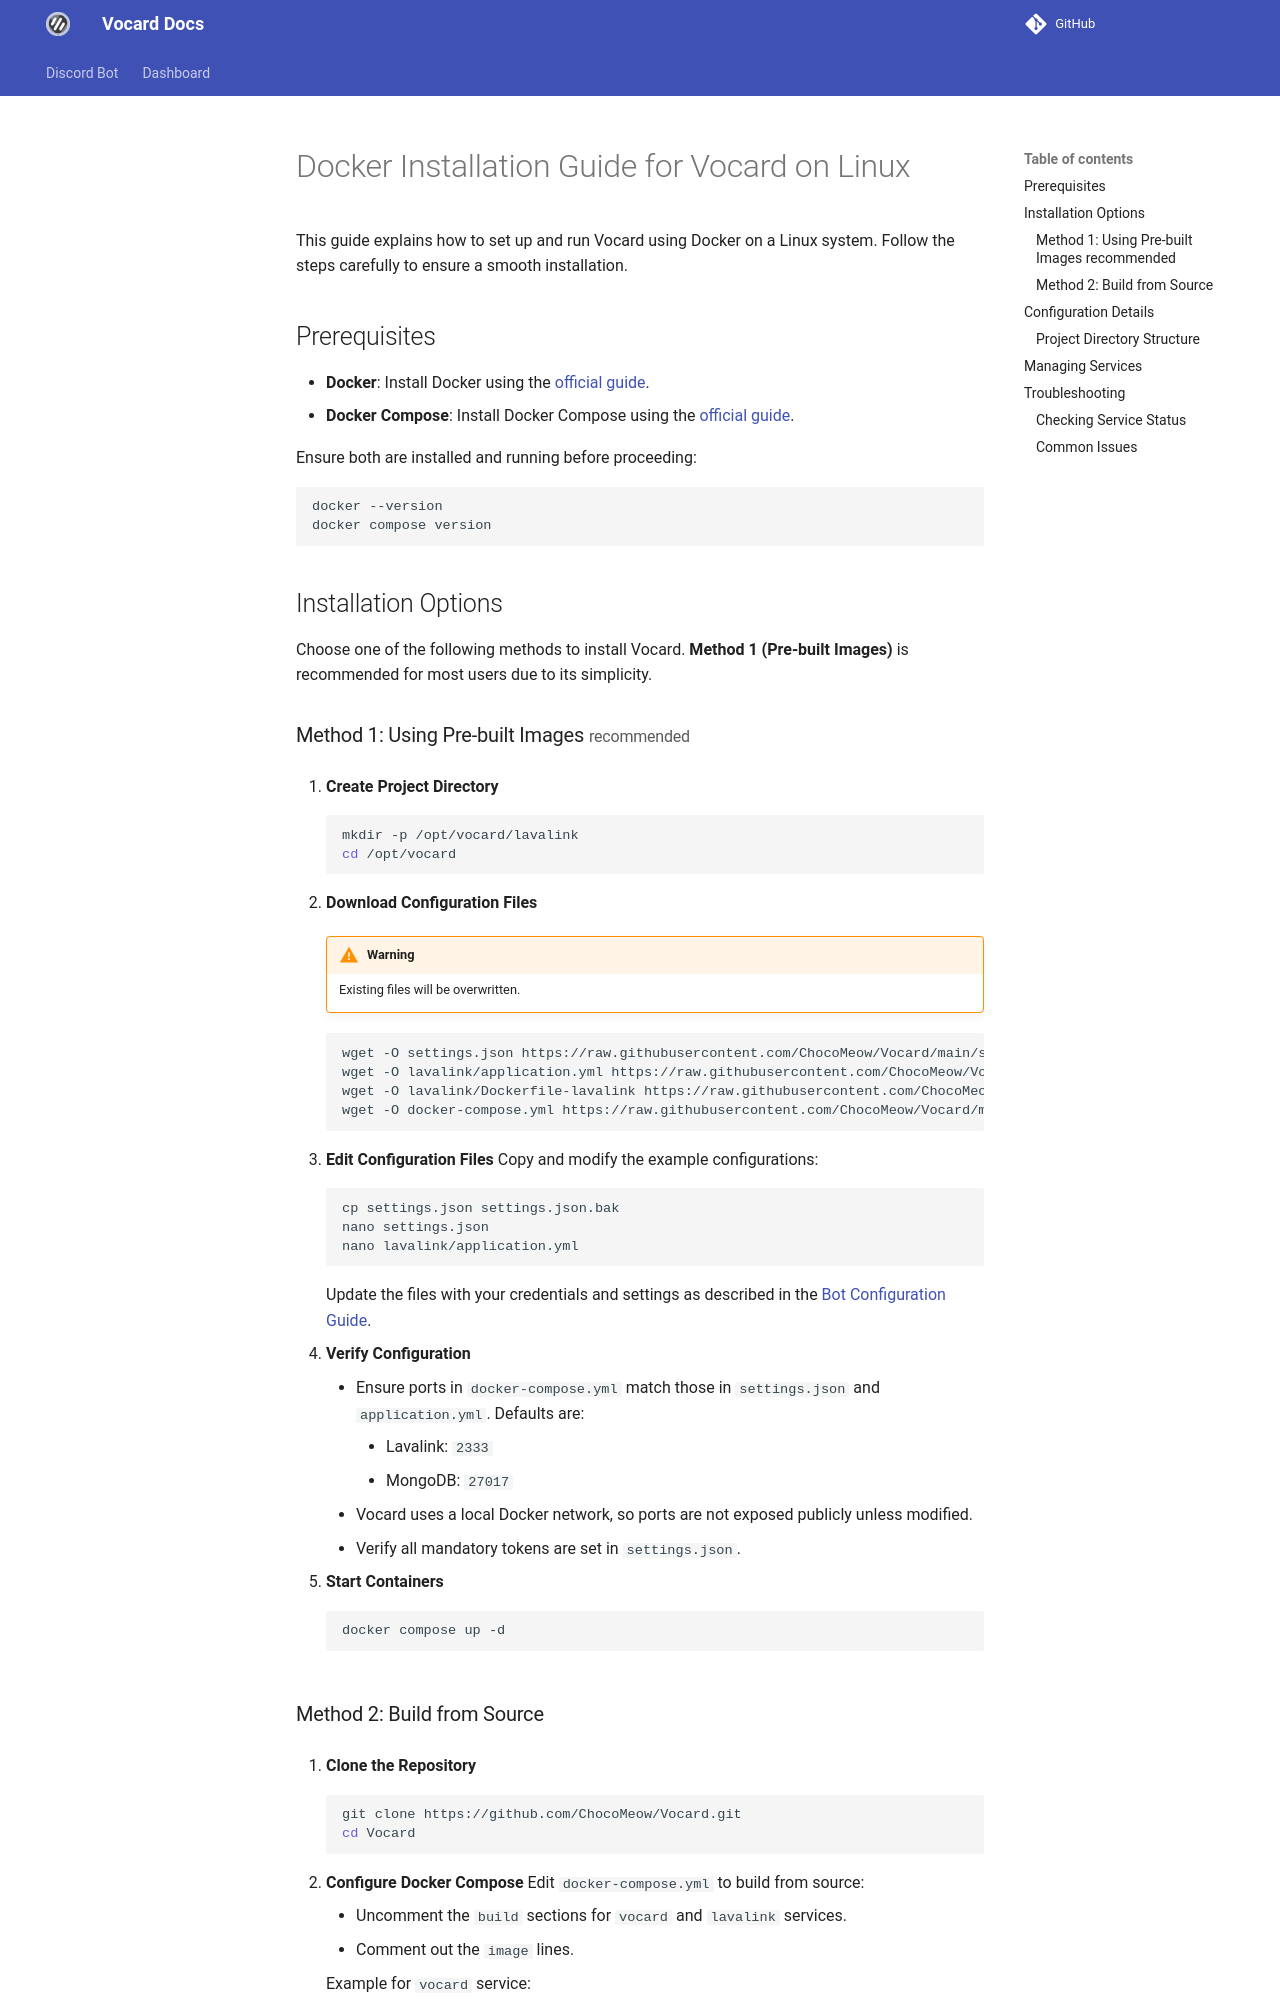

repository: ChocoMeow/Vocard-Docs · page: 2.7.2/bot/setup/docker-linux/index.html · generator: mkdocs

# Docker Installation Guide for Vocard on Linux

This guide explains how to set up and run Vocard using Docker on a Linux system. Follow the steps carefully to ensure a smooth installation.

## Prerequisites

-   **Docker**: Install Docker using the [official guide](https://docs.docker.com/engine/install/).
-   **Docker Compose**: Install Docker Compose using the [official guide](https://docs.docker.com/compose/install/).

Ensure both are installed and running before proceeding:

```bash
docker --version
docker compose version
```

## Installation Options

Choose one of the following methods to install Vocard. **Method 1 (Pre-built Images)** is recommended for most users due to its simplicity.

### Method 1: Using Pre-built Images <small>recommended</small>

1.  **Create Project Directory**

    ```bash
    mkdir -p /opt/vocard/lavalink
    cd /opt/vocard
    ```

2.  **Download Configuration Files**

    !!! warning "Warning"

         Existing files will be overwritten.

    ```bash
    wget -O settings.json https://raw.githubusercontent.com/ChocoMeow/Vocard/main/settings%20Example.json
    wget -O lavalink/application.yml https://raw.githubusercontent.com/ChocoMeow/Vocard/main/lavalink/application.yml
    wget -O lavalink/Dockerfile-lavalink https://raw.githubusercontent.com/ChocoMeow/Vocard/main/lavalink/Dockerfile-lavalink
    wget -O docker-compose.yml https://raw.githubusercontent.com/ChocoMeow/Vocard/main/docker-compose.yml
    ```

3.  **Edit Configuration Files**
    Copy and modify the example configurations:

    ```bash
    cp settings.json settings.json.bak
    nano settings.json
    nano lavalink/application.yml
    ```

    Update the files with your credentials and settings as described in the [Bot Configuration Guide].

4.  **Verify Configuration**

    - Ensure ports in `docker-compose.yml` match those in `settings.json` and `application.yml`. Defaults are:
        - Lavalink: `2333`
        - MongoDB: `27017`
    - Vocard uses a local Docker network, so ports are not exposed publicly unless modified.
    - Verify all mandatory tokens are set in `settings.json`.

5.  **Start Containers**
    ```bash
    docker compose up -d
    ```
